Run: headless pygame with SDL's dummy video driver; simulated clock (each Clock.tick advances the game by its frame time, no real sleeping); random seed 0; keys injected as events and as key.get_pressed() state; no mouse input.
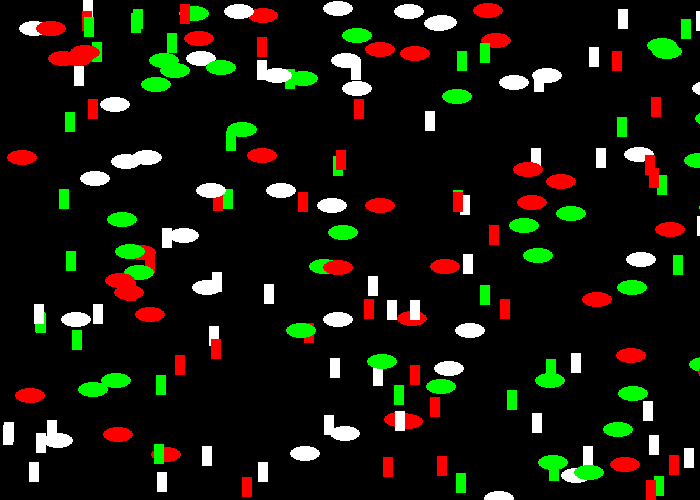
Frame 1 of 4 · flips 1–60 · no input
Frame 2 of 4 · flips 61–180 · tapped SPACE, RETURN · held RIGHT (→), D · screen unchanged from frame 1, image omitted
Frame 3 of 4 · flips 181–300 · held DOWN (↓), S · screen unchanged from frame 2, image omitted
Frame 4 of 4 · flips 301–420 · held LEFT (←), A, UP (↑), W · screen unchanged from frame 3, image omitted

The pygame program that drew these frames:

import pygame
import random
 
# Define some colors
BLACK = (0, 0, 0)
WHITE = (255, 255, 255)
GREEN = (0, 255, 0)
RED = (255, 0, 0)

class rectangle():
    def __init__(self):
        self.x=random.randrange(701)
        self.y=random.randrange(501)
        self.color=RED
        
        self.change_x=random.randrange(-3,3)
        self.change_y=random.randrange(-3,3)
    def height(self):
        self.a=random.randrange(20,71)
    def width(self):
        self.b=random.randrange(20,71)

    def move(self):
        self.x += self.change_x
        self.y += self.change_y
    def setColor(self, color):
        self.color=color
    def draw(self):
        print(pygame.draw.rect(screen,self.color,[self.x,self.y,self.a,self.b],0))

class ellipse(rectangle):
    def draw(self):
        print(pygame.draw.ellipse(screen, self.color, [self.x,self.y,30,15], 0))




        

pygame.init()
 
# Set the width and height of the screen [width, height]
size = (700, 500)
screen = pygame.display.set_mode(size)
 
pygame.display.set_caption("My Game")
 
# Loop until the user clicks the close button.
done = False
 
# Used to manage how fast the screen updates
clock = pygame.time.Clock()

my_list=[]
my_color=[RED, GREEN, WHITE]
for i in range(100):
    my_object= rectangle()
    my_object.a=10
    my_object.b=20
    my_object.setColor(my_color[random.randrange(0, 3)])
    my_object.move() 
    my_object.draw() 
    my_list.append(my_object) 
    my_object2= ellipse()
    my_object2.setColor(my_color[random.randrange(0, 3)])
    my_object2.draw()
    my_list.append(my_object2)
   

# -------- Main Program Loop -----------
while not done:
    # --- Main event loop
    for event in pygame.event.get():
        if event.type == pygame.QUIT:
            done = True
 
    # --- Game logic should go here
 
    # --- Screen-clearing code goes here
 
    # Here, we clear the screen to white. Don't put other drawing commands
    # above this, or they will be erased with this command.
    
 
    # If you want a background image, replace this clear with blit'ing the
    # background image.
    #screen.fill(BLACK)
 
    
    # --- Drawing code should go here
      
    
    # --- Go ahead and update the screen with what we've drawn.
    pygame.display.flip()
 
    # --- Limit to 60 frames per second
    clock.tick(60)
 
# Close the window and quit.
pygame.quit()
